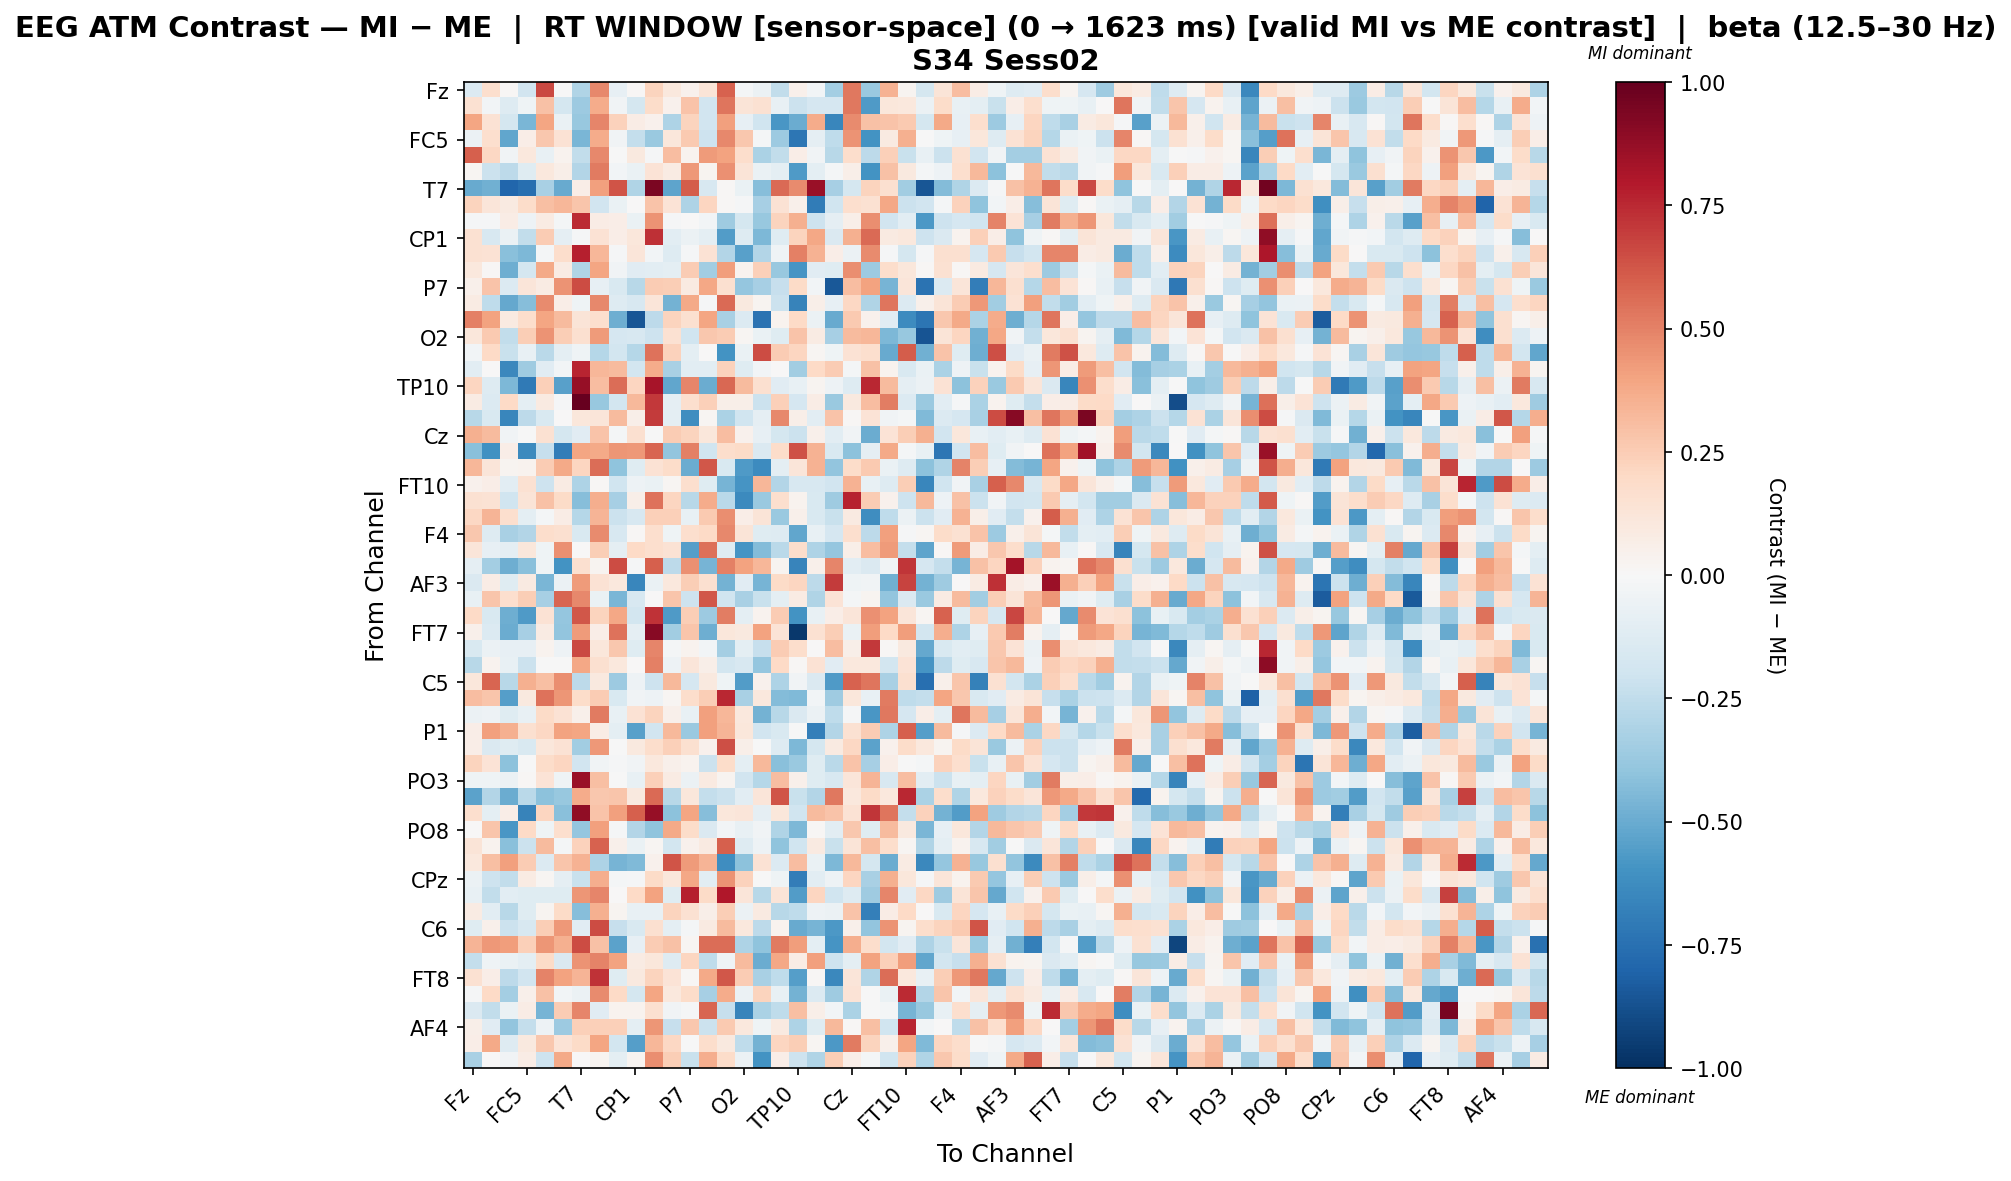

The table this chart was drawn from, first rows:
, Fz, F3, FT9, FC5, FC1, C3, T7, TP9, CP5, CP1, Pz, P3, P7, O1, Oz, O2, P4, P8, TP10, CP6, CP2, Cz, C4
Fz, -0.1357, 0.1644, 0.01405, -0.1933, 0.6636, -5.12060668426808e-05, -0.304, 0.4795, -0.07864, 0.008789, 0.2206, 0.1044, 0.0434, 0.1256, 0.5928, -0.02307, -0.06158, -0.2451, 0.05276, -0.02557, -0.3394, 0.5263, -0.3698
F3, 0.1548, -0.0307, -0.1319, -0.04174, 0.2905, -0.1762, -0.3612, 0.3673, -0.0318, -0.1758, 0.1864, 0.04168, 0.2835, -0.1895, 0.5313, 0.1309, 0.1508, -0.07621, -0.2178, -0.1714, -0.1694, 0.5245, -0.5682
FT9, 0.3921, 0.1427, -0.172, -0.4564, 0.3913, -0.06901, -0.378, 0.4848, 0.2307, 0.07707, 0.03969, -0.3049, 0.219, -0.1913, 0.4131, -0.08247, -0.1966, -0.582, -0.4959, 0.3674, -0.6498, 0.4727, 0.2908
FC5, -0.06221, 0.1665, -0.5169, 0.06766, 0.2672, 0.142, -0.4548, 0.3711, -0.03173, -0.2357, -0.3685, 0.1167, 0.2607, -0.2067, 0.4824, 0.2728, -0.01779, -0.3648, -0.723, -0.08712, -0.2532, 0.4473, -0.5952
FC1, 0.5951, 0.2047, -0.03421, 0.1037, -0.07363, 0.03817, -0.245, 0.4814, -0.00201, 0.09927, -0.01347, 0.3109, 0.0336, 0.4238, 0.4027, 0.1787, -0.313, -0.2432, 0.06652, -0.03327, -0.2807, 0.178, -0.2647
C3, 0.02038, -0.211, -0.2626, -0.1248, 0.1076, 0.05982, -0.2951, 0.5228, -0.02975, -0.06507, 0.1362, 0.08534, 0.4334, 0.02612, 0.4609, 0.1309, -0.06614, -0.09803, -0.5664, -0.1004, -0.02094, 0.05676, -0.6004
T7, -0.5062, -0.4843, -0.7907, -0.7516, -0.3219, -0.5064, 0.06485, 0.4095, 0.6304, -0.298, 0.9424, -0.5264, 0.6074, -0.1579, 0.007861, -0.06583, -0.4234, 0.5679, 0.4706, 0.8603, -0.3314, -0.178, 0.2258
TP9, 0.2258, 0.1218, 0.08709, 0.1851, 0.3023, 0.3303, 0.2763, -0.1926, -0.06911, 0.007757, 0.2855, 0.1386, -0.3069, 0.2172, 0.01372, -0.01033, -0.33, 0.1422, 0.04941, -0.6964, -0.1961, 0.1642, 0.155
CP5, -0.01001, -0.01562, 0.07362, -0.05083, 0.08186, -0.02207, 0.7479, 0.07798, 0.06452, -0.06866, 0.4519, -0.01411, 0.003755, -0.02488, -0.3554, -0.1776, -0.3775, 0.22, 0.3528, -0.2105, -0.08898, 0.05917, 0.4672
CP1, 0.1536, -0.1634, -0.06601, -0.2447, 0.2567, -0.08946, -0.009348, 0.1435, 0.06271, 0.1127, 0.7338, -0.1077, -0.05591, -0.1012, -0.5617, -0.1314, -0.4461, -0.1211, 0.2251, 0.3849, -0.1466, 0.3553, 0.567
Pz, 0.1524, 0.1481, -0.4172, -0.4458, -0.02003, 0.1739, 0.781, 0.3341, -0.009763, 0.1222, -0.029, -0.1301, -0.008548, 0.1483, -0.2898, -0.5409, -0.293, -0.04406, 0.5027, 0.3471, 0.06509, -0.05676, 0.4728
P3, 0.1069, 0.01132, -0.4861, -0.1778, 0.3759, 0.07847, -0.2986, 0.3936, -0.03816, -0.1103, -0.102, -0.101, 0.2518, -0.3489, 0.4201, 0.03323, 0.2355, -0.3822, -0.592, -0.1138, -0.1201, 0.4642, -0.3616
P7, 0.0482, 0.2814, -0.137, 0.1207, 0.08468, 0.4465, 0.6549, -0.0852, -0.1552, -0.2754, 0.2567, 0.2479, 0.09351, 0.3904, 0.1571, -0.384, -0.3292, -0.2336, 0.1882, -0.02568, -0.8457, 0.3057, 0.4056
O1, 0.08559, -0.2552, -0.5154, -0.4221, 0.4718, 0.06927, -0.04197, 0.4819, -0.1255, -0.1637, 0.1194, -0.4702, 0.378, -0.01235, 0.5666, 0.09651, 0.02729, -0.2113, -0.6673, 0.05974, -0.08524, 0.2074, -0.3037
Oz, 0.5012, 0.4009, 0.08736, 0.1773, 0.3943, 0.3174, 0.1259, 0.1707, -0.4907, -0.8582, -0.2602, 0.22, 0.1595, 0.3966, -0.327, -0.1354, -0.7354, 0.03567, 0.2014, -0.06076, -0.5043, 0.2597, 0.0406
O2, 0.1167, 0.2595, -0.2469, 0.2454, 0.4517, 0.2453, 0.1566, 0.4239, -0.1692, -0.1639, -0.2048, 0.1561, -0.1956, 0.2691, 0.2523, 0.02052, -0.06678, -0.1221, 0.2848, 0.07967, -0.3306, 0.3146, 0.3288
P4, -0.02535, 0.1956, -0.2209, -0.07512, -0.2685, -0.09395, -0.04468, -0.2848, -0.1822, -0.284, 0.5441, 0.2292, -0.09589, 0.002406, -0.5948, -0.06739, 0.6561, 0.2524, 0.215, 0.02246, -0.04129, 0.1479, 0.1698
P8, -0.1046, 0.001688, -0.6412, -0.353, -0.115, -0.0262, 0.7656, 0.3311, 0.3152, -0.1798, 0.3703, -0.3218, -0.1052, -0.106, 0.2309, -0.1215, -0.02484, 0.00527, -0.347, 0.1996, 0.2518, -0.01647, 0.2913
TP10, 0.2169, -0.1295, -0.4506, -0.7057, 0.2422, -0.5414, 0.8683, 0.3076, 0.5563, 0.213, 0.822, -0.518, 0.4895, -0.4988, 0.5712, 0.3138, 0.1564, -0.1107, -0.07485, 0.02534, -0.05098, -0.1279, 0.7528
CP6, 0.0854, -0.1351, 0.1969, -0.09432, 0.09158, -0.0138, 1.0, -0.377, -0.1857, 0.3266, 0.7094, -0.08683, 0.1705, 0.2383, 0.05964, 0.05726, -0.2137, 0.2349, -0.1697, 0.07419, -0.3725, 0.1011, 0.3055
CP2, -0.2779, -0.1549, -0.6515, -0.2638, -0.1543, 0.006853, 0.1108, 0.1236, 0.3161, 0.05925, 0.6973, -0.0952, -0.6197, 0.01842, -0.3138, -0.1954, -0.09186, 0.481, 0.05496, -0.105, 0.2874, 0.01279, 0.1336
Cz, 0.354, 0.3195, -0.03417, -0.00328, 0.1531, -0.1754, -0.1136, 0.2827, -0.01945, 0.1584, -0.00226, 0.2555, 0.2221, 0.1165, 0.3049, 0.04076, -0.07882, -0.175, -0.2136, 0.04888, -0.1092, -0.0347, -0.4964
C4, -0.4162, -0.6056, 0.06847, -0.6405, -0.2305, -0.6949, 0.3944, 0.382, 0.4387, 0.4347, 0.5806, -0.392, 0.5002, -0.2021, 0.1726, 0.1904, -0.1447, 0.181, 0.6384, 0.345, -0.1487, -0.4099, -0.09171
T8, 0.3289, 0.1202, 0.03096, 0.03579, 0.2561, 0.3786, 0.2134, 0.5553, -0.4003, -0.1215, 0.1469, 0.1836, -0.4923, 0.6242, -0.1497, -0.5679, -0.6263, -0.09627, 0.119, 0.3511, -0.3972, 0.1839, 0.2625
FT10, 0.04093, 0.06525, -0.105, 0.1548, -0.2033, 0.07961, -0.3108, 0.009852, -0.1987, -0.0537, -0.06678, 0.02333, 0.1641, -0.1238, -0.4677, -0.5877, 0.3336, -0.2903, -0.1613, -0.1598, -0.1882, 0.3491, -0.07659
FC6, 0.1554, 0.145, -0.1969, 0.1251, 0.2903, 0.1882, -0.4228, 0.3639, -0.3302, 0.05753, 0.5407, 0.2175, -0.2764, 0.3694, -0.2689, -0.6396, -0.3674, 0.1664, 0.03335, -0.1493, -0.3544, 0.7666, 0.2549
FC2, 0.2063, 0.3396, 0.1649, -0.09558, -0.02098, 0.0747, -0.2851, 0.3395, -0.2119, -0.1616, 0.2367, 0.2394, -0.07119, 0.2624, 0.4625, 0.06568, 0.1279, -0.3685, 0.05173, -0.1524, -0.2201, 0.08798, -0.6235
F4, 0.2702, -0.1304, -0.325, -0.2925, 0.1756, 0.1568, -0.151, 0.4758, -0.1621, 0.01177, 0.169, -0.04225, 0.1692, 0.1994, 0.4794, 0.1291, -0.1186, -0.1251, -0.5223, -0.07477, -0.1711, 0.1663, -0.2609
F8, 0.1249, -0.08282, -0.101, 0.1107, -0.03926, 0.4566, 7.041882611606786e-05, 0.2455, -0.08726, 0.1996, 0.1672, 0.1437, -0.5542, 0.5493, -0.1196, -0.5886, -0.4302, -0.2671, 0.1744, -0.3117, -0.3893, 0.0576, 0.3076
AF7, -0.09128, -0.3368, -0.4883, -0.4195, -0.04601, -0.598, 0.1622, 0.02541, 0.6509, -0.01432, 0.5969, -0.2602, 0.4582, -0.4652, 0.5026, 0.4021, 0.3297, 0.02651, -0.6576, 0.05002, 0.4845, -0.1057, -0.1458
AF3, -0.1427, 0.07654, -0.1202, 0.08886, -0.4563, -0.06147, 0.4245, 0.1451, 0.1063, -0.6503, -0.06509, 0.1041, 0.2498, 0.1639, -0.475, -0.1118, -0.4638, 0.1901, 0.2165, -0.2582, 0.7027, -0.04185, -0.0361
AFz, -0.07358, 0.2796, 0.1708, 0.25, -0.3332, 0.5784, 0.4781, -0.0668, -0.4574, -0.1603, 0.002823, 0.2795, -0.206, 0.6186, -0.1997, -0.3205, -0.2231, -0.09489, 0.07988, -0.2996, 0.137, -0.02101, 0.02742
F1, 0.2017, -0.1504, -0.4858, -0.5686, 0.1453, -0.389, 0.6241, 0.224, 0.3848, -0.1869, 0.723, -0.5662, 0.2458, -0.3623, 0.5147, -0.09706, 0.03777, 0.2511, -0.5997, -0.07145, 0.06459, 0.1194, 0.4543
FT7, 0.05016, -0.1395, -0.4923, -0.3322, 0.07937, -0.3936, 0.4265, 0.06899, 0.5393, -0.09152, 0.911, -0.3456, 0.2744, -0.4877, 0.1166, 0.09858, 0.4035, 0.1368, -0.9663, 0.1537, 0.2479, -0.06445, 0.4148
FC3, -0.149, -0.058, -0.08205, -0.0847, 0.03793, -0.04788, 0.6625, 0.1102, 0.2704, -0.1205, 0.4883, -0.01931, 0.03493, -0.02979, -0.3368, -0.101, -0.2298, 0.2577, 0.1778, 0.00577, 0.3051, 0.05866, 0.7052
C1, -0.276, 0.03786, -0.07805, -0.2151, -0.007748, -0.002859, 0.3859, 0.1639, 0.1059, 0.00293, 0.5026, -0.05335, 0.1226, 0.06034, -0.1824, -0.164, -0.3862, 0.1984, 0.01165, 0.145, -0.1107, 0.1046, 0.1088
C5, 0.1127, 0.5834, -0.2797, 0.354, 0.3008, 0.4648, -0.2608, 0.09658, -0.3613, -0.05351, -0.2037, 0.321, -0.1686, 0.09896, -0.04168, -0.5619, 0.04462, -0.309, -0.03801, -0.1437, -0.5676, 0.5903, 0.5361
TP7, 0.3121, 0.2774, -0.5517, 0.09872, 0.5427, 0.4399, 0.1798, 0.2564, -0.151, -0.03183, -0.05121, 0.01751, 0.1777, 0.2448, 0.7539, -0.3211, 0.1029, -0.435, -0.4429, -0.02619, -0.3526, 0.1115, -0.07046
CP3, -0.06086, -0.05394, -0.1196, -0.074, 0.1939, 0.1468, 0.04729, 0.5225, -0.07809, 0.1427, 0.2226, 0.05405, -0.07386, 0.4063, 0.3353, 0.1063, -0.4712, -0.2738, -0.1423, -0.06182, -0.2548, -0.009601, -0.5836
P1, 0.06353, 0.4128, 0.3585, 0.1614, 0.2087, 0.4003, 0.3952, 0.07439, -0.0954, -0.5468, -0.1877, 0.3207, -0.3679, 0.4122, 0.3379, 0.1106, -0.1928, -0.1553, -0.003186, -0.6797, -0.294, 0.1542, 0.2525
P5, 0.06368, -0.1465, -0.125, -0.1496, 0.1132, 0.1425, -0.3444, 0.4337, -0.0005802, 0.09609, 0.1782, 0.2388, 0.1577, 0.03959, 0.643, 0.0561, -0.0008212, -0.1326, -0.4457, -0.1766, 0.08634, 0.2067, -0.5381
PO7, 0.2236, 0.1334, -0.4113, -0.005673, 0.1863, 0.2124, -0.1939, -0.03632, -0.01114, -0.03261, 0.1047, 0.05194, 0.03637, -0.2176, 0.1812, -0.09808, 0.3227, -0.4153, -0.3744, -0.1204, -0.272, 0.2828, -0.3305
PO3, -0.04681, -0.04242, -0.05559, 0.01005, 0.1382, -0.04565, 0.8647, 0.2978, -0.005074, -0.07445, 0.2422, 0.07846, -0.05894, 0.09041, 0.02588, -0.1877, -0.2826, 0.3109, 0.05378, -0.1246, -0.1587, 0.1201, 0.3416
POz, -0.5356, -0.295, -0.4975, -0.2733, -0.4085, -0.3762, 0.3699, 0.2695, 0.2778, 0.09954, 0.5676, -0.28, 0.1121, -0.242, -0.218, -0.1047, 0.1202, 0.6261, -0.2202, -0.2926, 0.5305, 0.1024, 0.1891
PO4, 0.167, -0.09999, 0.06888, -0.671, 0.2157, -0.4178, 0.8852, 0.284, 0.4088, 0.5998, 0.8728, -0.4076, 0.398, -0.4252, 0.1118, 0.1231, -0.08915, 0.1164, -0.2007, 0.3156, 0.2873, 0.1481, 0.7183
PO8, 0.00509, 0.2757, -0.5802, 0.1984, -0.043, 0.1667, -0.3881, 0.4108, -0.01495, -0.2939, -0.4005, 0.3776, 0.1831, -0.1482, -0.02701, -0.07353, -0.03724, -0.2975, -0.4475, 0.009356, -0.1069, 0.2675, -0.1182
P6, 0.1274, 0.03864, -0.4217, -0.2162, 0.3161, -0.0227, 0.2331, 0.5913, 0.05261, -0.06649, 0.01631, -0.1851, 0.04549, 0.09243, 0.5982, -0.1289, -0.05109, -0.3989, -0.1997, 0.09103, -0.2242, 0.1281, 0.3027
P2, 0.1033, 0.3032, 0.4063, 0.2515, -0.1399, 0.276, 0.3493, -0.3053, -0.4629, -0.443, 0.04213, 0.6266, 0.4291, 0.3417, -0.6192, -0.4079, 0.1452, -0.1367, 0.308, -0.06269, -0.4497, 0.3232, -0.1731
CPz, -0.06078, -0.2033, -0.2469, 0.08381, 0.01638, -0.08609, -0.2245, 0.3638, -0.02041, -0.01403, 0.1909, 0.1168, 0.3828, -0.1029, 0.4455, 0.2316, -0.006035, -0.04239, -0.689, -0.1019, -0.05117, 0.2119, -0.3243
CP4, -0.07129, -0.2437, -0.1059, -0.1208, -0.1177, -0.1241, 0.4417, 0.489, 0.004435, 0.2005, 0.4061, -0.1206, 0.774, 0.1916, 0.8029, 0.12, -0.279, 0.1288, -0.556, 0.2187, -0.1974, -0.1316, -0.3568
TP8, 0.08271, -0.1085, -0.2742, -0.1245, 0.02485, 0.1914, -0.425, 0.3526, 0.02835, -0.07177, -0.07117, 0.2235, 0.1489, 0.05789, 0.2435, -0.05932, 0.08903, -0.2783, -0.2565, -0.04885, -0.0614, 0.2878, -0.6826
C6, -0.1204, 0.05249, -0.2181, -0.1582, 0.2426, 0.43, -0.1123, 0.6505, -0.2318, -0.1562, 0.1607, -0.09463, -0.02191, 0.0904, 0.3165, 0.1073, -0.2593, 0.03592, -0.5048, -0.4637, -0.5773, 0.05174, -0.3964
C2, 0.3408, 0.4298, 0.4143, 0.2389, 0.4377, 0.3518, 0.6552, 0.2944, -0.539, -0.08584, 0.2547, 0.2926, 0.0176, 0.5592, 0.5556, -0.3066, -0.4011, 0.5208, 0.4165, -0.09957, -0.5922, 0.3617, 0.177
FC4, -0.2377, -0.04347, -0.06349, -0.09584, 0.1917, -0.1436, 0.4513, 0.4971, 0.3995, 0.07909, 0.1118, -0.1315, 0.2133, -0.2568, -0.04523, 0.3135, -0.4981, 0.39, 0.07119, 0.413, -0.2036, -0.1012, 0.3996
FT8, 0.1522, 0.06274, -0.2647, -0.1895, 0.4962, 0.4003, 0.3381, 0.7263, -0.1182, 0.09824, 0.2222, 0.1328, 0.01232, 0.3791, 0.6203, 0.2552, -0.3217, -0.2529, -0.5529, 0.008664, -0.6442, 0.1187, -0.2988
F6, -0.01471, 0.1963, -0.3363, 0.04898, 0.2896, -0.02835, -0.05903, 0.474, 0.1965, -0.1778, 0.3971, 0.1035, 0.1861, -0.3285, 0.3681, -0.06049, 0.2228, -0.07563, -0.4723, -0.1353, -0.3563, 0.1385, -0.002948
AF8, -0.147, -0.2463, -0.06827, 0.07354, -0.4629, 0.253, 0.4884, -0.1107, 0.03136, 0.03228, 0.1607, -0.0326, -0.01236, 0.5791, -0.2299, -0.6639, -0.3172, -0.251, 0.301, 0.06206, -0.02987, -0.3139, -0.0009897
AF4, 0.06108, -0.1133, -0.3948, -0.239, -0.04783, -0.3641, 0.2417, 0.239, 0.2358, -0.1007, 0.4437, -0.2343, 0.2715, -0.2168, 0.2653, 0.1052, -0.04665, 0.09056, -0.3123, -0.1184, 0.3229, 0.01049, 0.3046
F2, 0.06849, 0.3794, -0.1265, 0.09914, 0.2686, 0.1331, 0.1895, 0.3918, -0.1857, -0.5487, 0.3307, 0.2044, -0.004739, 0.1774, 0.09646, -0.2578, -0.4764, 0.212, 0.2461, 0.02251, -0.575, 0.5185, 0.2195
FCz, -0.3206, 0.006059, -0.03839, 0.07193, -0.2079, 0.3822, 0.004641, 0.02899, -0.09815, 0.029, 0.4628, 0.2481, -0.2228, 0.3621, 0.1825, -0.05916, -0.5996, 0.0681, -0.2072, -0.3027, 0.2448, 0.06707, -0.01926
